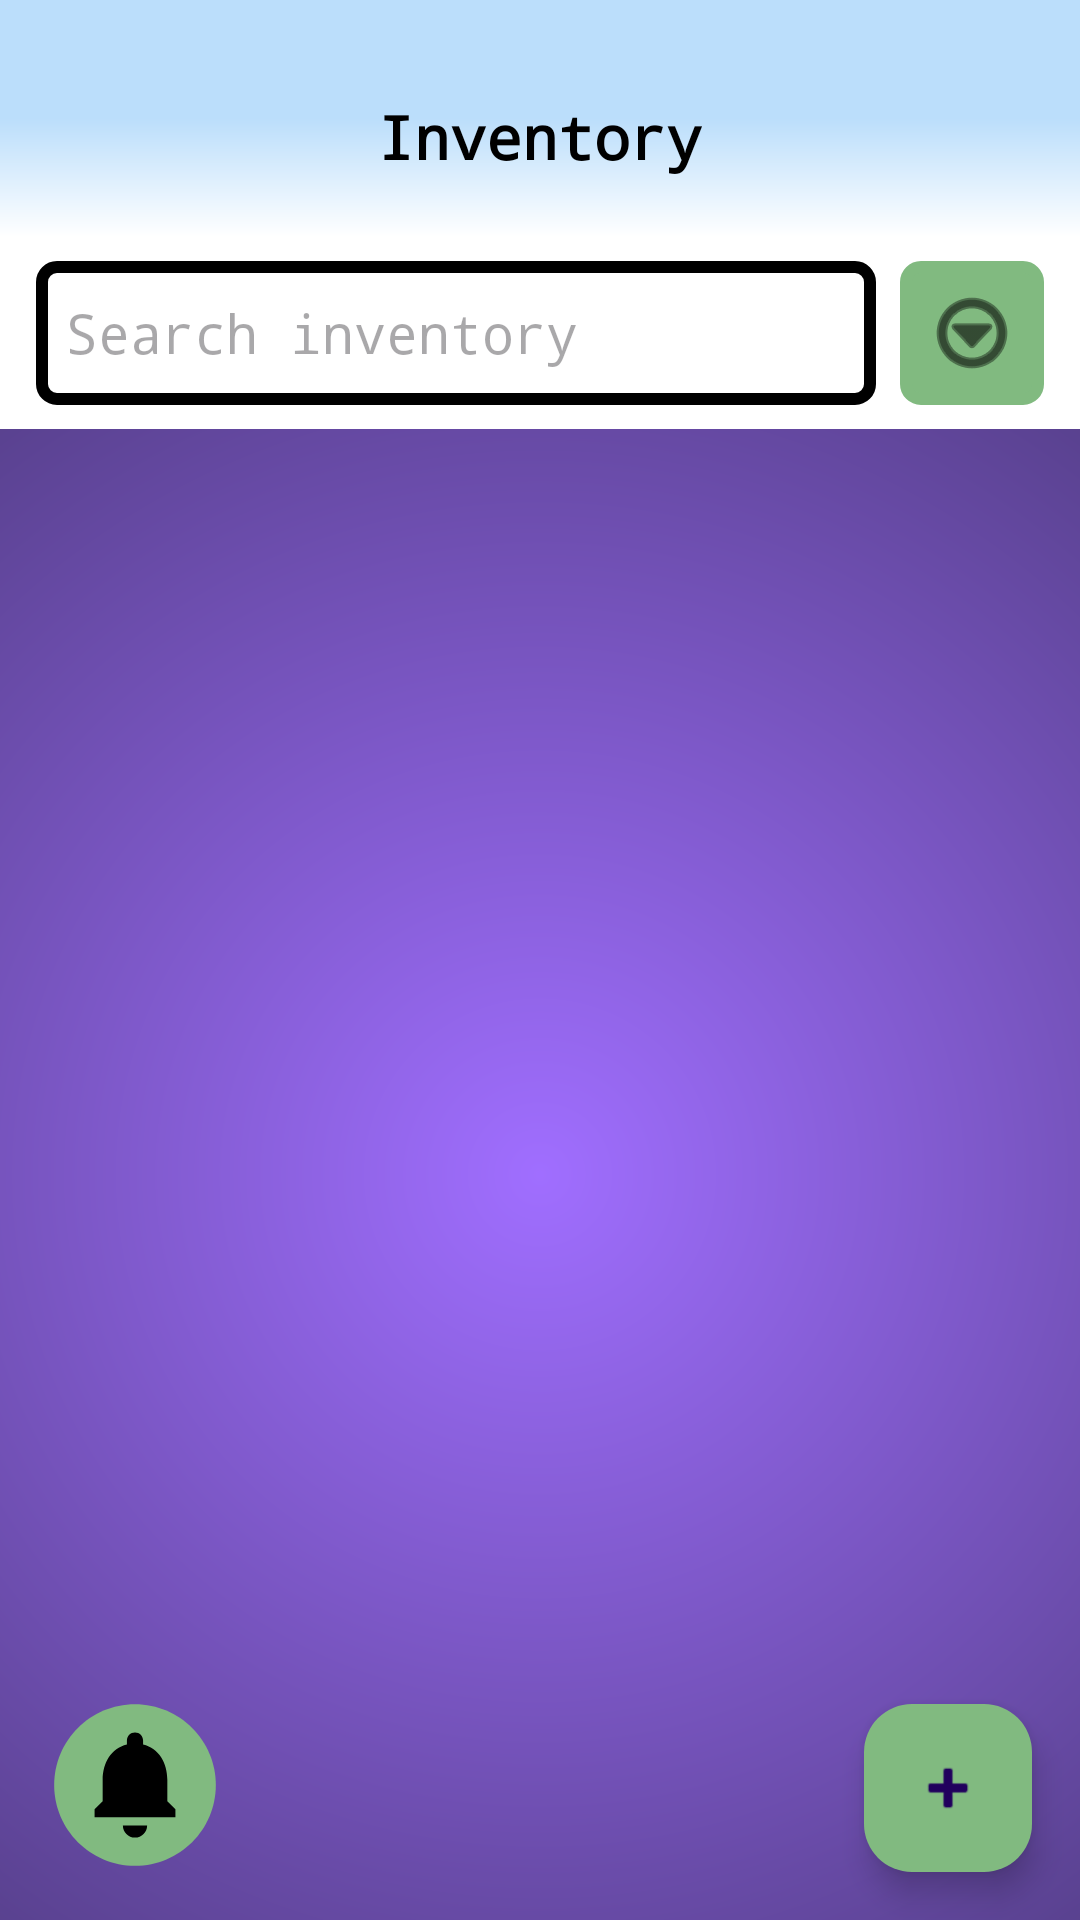

Reconstruct the res/layout file that produces this screen, plus the resources it refers to.
<!-- AndroidManifest.xml: application theme Theme.ProjectAIM -->
<!-- res/layout/activity_inventory.xml -->
<?xml version="1.0" encoding="utf-8"?>
<androidx.constraintlayout.widget.ConstraintLayout
    xmlns:android="http://schemas.android.com/apk/res/android"
    xmlns:app="http://schemas.android.com/apk/res-auto"
    xmlns:tools="http://schemas.android.com/tools"
    tools:theme="@style/Theme.ProjectAIM"
    android:layout_width="match_parent"
    android:layout_height="match_parent"
    android:background="@drawable/background_gradient"
    android:fitsSystemWindows="true">

    <androidx.constraintlayout.widget.ConstraintLayout
        android:id="@+id/topBar"
        android:layout_width="0dp"
        android:layout_height="wrap_content"
        android:background="@drawable/background_gradient2"
        android:paddingTop="12dp"
        app:layout_constraintTop_toTopOf="parent"
        app:layout_constraintStart_toStartOf="parent"
        app:layout_constraintEnd_toEndOf="parent">

        <TextView
            android:id="@+id/screenTitleInv"
            android:layout_width="wrap_content"
            android:layout_height="wrap_content"
            android:padding="20dp"
            android:text="@string/screen_title"
            android:fontFamily="monospace"
            android:textSize="20sp"
            android:textStyle="bold"
            android:textColor="@color/black"
            app:layout_constraintTop_toTopOf="parent"
            app:layout_constraintBottom_toBottomOf="parent"
            app:layout_constraintStart_toStartOf="parent"
            app:layout_constraintEnd_toEndOf="parent" />

    </androidx.constraintlayout.widget.ConstraintLayout>

    <LinearLayout
        android:id="@+id/searchControlRow"
        android:layout_width="0dp"
        android:layout_height="wrap_content"
        android:background="@color/white"
        android:gravity="center_vertical"
        android:orientation="horizontal"
        android:paddingHorizontal="12dp"
        android:paddingVertical="8dp"
        app:layout_constraintTop_toBottomOf="@id/topBar"
        app:layout_constraintStart_toStartOf="parent"
        app:layout_constraintEnd_toEndOf="parent">

        <EditText
            android:id="@+id/searchInventory"
            android:layout_width="0dp"
            android:layout_height="48dp"
            android:layout_weight="1"
            android:background="@drawable/rounded_corner2"
            android:fontFamily="monospace"
            android:hint="@string/search_inventory"
            android:importantForAutofill="no"
            android:inputType="text"
            android:padding="10dp"
            android:textColor="@color/black"
            android:textSize="18sp" />

        <ImageButton
            android:id="@+id/buttonInventoryOptions"
            android:layout_width="48dp"
            android:layout_height="48dp"
            android:layout_marginStart="8dp"
            android:background="@drawable/rounded_corner3"
            android:backgroundTint="#81BA80"
            android:contentDescription="@string/inventory_options"
            android:padding="10dp"
            android:src="@android:drawable/ic_menu_more"
            app:tint="@color/black" />

    </LinearLayout>

    <androidx.recyclerview.widget.RecyclerView
        android:id="@+id/recyclerInventory"
        android:layout_width="0dp"
        android:layout_height="0dp"
        android:background="@drawable/background_gradient"
        android:clipToPadding="false"
        android:paddingHorizontal="12dp"
        android:paddingBottom="88dp"
        tools:listitem="@layout/item_inventory"
        app:layout_constraintTop_toBottomOf="@id/searchControlRow"
        app:layout_constraintBottom_toBottomOf="parent"
        app:layout_constraintStart_toStartOf="parent"
        app:layout_constraintEnd_toEndOf="parent" />

    <com.google.android.material.floatingactionbutton.FloatingActionButton
        android:id="@+id/fabAddItem"
        android:layout_width="wrap_content"
        android:layout_height="wrap_content"
        android:layout_margin="16dp"
        android:contentDescription="@string/add_item"
        android:tooltipText="@string/add_item"
        android:fontFamily="monospace"
        app:backgroundTint="#81BA80"
        app:srcCompat="@android:drawable/ic_input_add"
        app:layout_constraintBottom_toBottomOf="parent"
        app:layout_constraintEnd_toEndOf="parent" />

    <ImageButton
        android:id="@+id/fabNotifications"
        android:layout_width="wrap_content"
        android:layout_height="wrap_content"
        android:layout_margin="25dp"
        android:background="@android:color/transparent"
        android:contentDescription="@string/notifications"
        android:padding="8dp"
        android:scaleX="2.7"
        android:scaleY="2.7"
        android:src="@drawable/baseline_circle_notifications_24"
        app:layout_constraintBottom_toBottomOf="parent"
        app:layout_constraintStart_toStartOf="parent" />

</androidx.constraintlayout.widget.ConstraintLayout>
<!-- res/layout/item_inventory.xml (included above) -->
<?xml version="1.0" encoding="utf-8"?>
<com.google.android.material.card.MaterialCardView xmlns:android="http://schemas.android.com/apk/res/android"
    xmlns:app="http://schemas.android.com/apk/res-auto"
    xmlns:tools="http://schemas.android.com/tools"
    android:layout_width="match_parent"
    android:layout_height="wrap_content"
    android:layout_margin="6dp"
    app:cardElevation="2dp"
    app:cardUseCompatPadding="true"
    app:strokeWidth="1dp">

    <LinearLayout
        android:layout_width="match_parent"
        android:layout_height="wrap_content"
        android:minHeight="72dp"
        android:gravity="center_vertical"
        android:orientation="horizontal"
        android:padding="12dp">

        <TextView
            android:id="@+id/textItemName"
            android:layout_width="0dp"
            android:layout_height="wrap_content"
            android:layout_weight="2"
            android:fontFamily="monospace"
            android:maxLines="2"
            android:textSize="18sp"
            tools:text="EXAMPLE" />

        <ImageButton
            android:id="@+id/buttonDescription"
            android:layout_width="48dp"
            android:layout_height="48dp"
            android:layout_marginEnd="8dp"
            android:background="?attr/selectableItemBackgroundBorderless"
            android:contentDescription="@string/item_description"
            android:src="@android:drawable/ic_dialog_info"
            android:visibility="gone"
            app:tint="@color/black"
            tools:visibility="visible" />

        <EditText
            android:id="@+id/editItemQty"
            android:layout_width="0dp"
            android:layout_height="wrap_content"
            android:layout_weight="1"
            android:minHeight="48dp"
            android:autofillHints=""
            android:background="@android:color/transparent"
            android:fontFamily="monospace"
            android:gravity="center"
            android:hint="@string/quantity"
            android:importantForAutofill="no"
            android:imeOptions="actionDone"
            android:inputType="number"
            android:textColor="@color/black"
            android:textSize="18sp"
            android:textStyle="bold"
            tools:text="##" />

        <ImageButton
            android:id="@+id/buttonDelete"
            android:layout_width="48dp"
            android:layout_height="48dp"
            android:background="?attr/selectableItemBackgroundBorderless"
            android:contentDescription="@string/desc_delete"
            android:src="@android:drawable/ic_menu_delete"
            app:tint="@color/black" />

    </LinearLayout>

</com.google.android.material.card.MaterialCardView>
<!-- resources referenced by this layout -->
<resources>
  <color name="black">#FF000000</color>
  <color name="white">#FFFFFFFF</color>
  <!-- drawable background_gradient (drawable) -->
  <?xml version="1.0" encoding="utf-8"?>
  <shape xmlns:android="http://schemas.android.com/apk/res/android"
      android:shape="rectangle">
  
      <gradient
          android:type="radial"
          android:centerX="50%"
          android:centerY="50%"
          android:gradientRadius="400dp"
          android:startColor="#A06EFF"
          android:endColor="#44346E"
          android:useLevel="false" />
  </shape>
  <!-- drawable background_gradient2 (drawable) -->
  <?xml version="1.0" encoding="utf-8"?>
  <shape xmlns:android="http://schemas.android.com/apk/res/android"
      android:shape="rectangle">
  
      <gradient
          android:type="linear"
          android:angle="270"
          android:startColor="#BBDEFB"
          android:centerColor="#BBDEFB"
          android:endColor="@color/white"
          android:useLevel="false" />
  </shape>
  <!-- drawable baseline_circle_notifications_24 (drawable) -->
  <vector xmlns:android="http://schemas.android.com/apk/res/android"
      android:width="24dp"
      android:height="24dp"
      android:viewportWidth="24"
      android:viewportHeight="24">
  
      <path
          android:fillColor="#81BA80"
          android:pathData="M12,2C6.48,2 2,6.48 2,12s4.48,10 10,10 10,-4.48 10,-10S17.52,2 12,2z" />
  
      <path
          android:fillColor="#000000"
          android:pathData="M12,18.5c-0.83,0 -1.5,-0.67 -1.5,-1.5h3c0,0.83 -0.67,1.5 -1.5,1.5zM17,16L7,16v-1l1,-1v-2.61C8,9.27 9.03,7.47 11,7v-0.5c0,-0.57 0.43,-1 1,-1s1,0.43 1,1L13,7c1.97,0.47 3,2.28 3,4.39L16,14l1,1v1z"/>
  </vector>
  <!-- drawable rounded_corner2 (drawable) -->
  <?xml version="1.0" encoding="utf-8"?>
  <shape xmlns:android="http://schemas.android.com/apk/res/android" >
      <stroke
          android:width="4dp"
          android:color="@color/black" />
  
      <solid android:color="@color/white"/>
  
      <padding
          android:left="1dp"
          android:right="1dp"
          android:bottom="1dp"
          android:top="1dp" />
  
      <corners android:radius="5dp" />
  </shape>
  <!-- drawable rounded_corner3 (drawable) -->
  <?xml version="1.0" encoding="utf-8"?>
  <shape xmlns:android="http://schemas.android.com/apk/res/android" >
      <stroke
          android:width="4dp"
          android:color="#BBDEFB" />
  
      <solid android:color="#BBDEFB"/>
  
      <gradient
          android:type="linear"
          android:angle="270"
          android:startColor="#BBDEFB"
          android:centerColor="#BBDEFB"
          android:endColor="@color/white"
          android:useLevel="false" />
  
      <padding
          android:left="1dp"
          android:right="1dp"
          android:bottom="1dp"
          android:top="1dp" />
  
      <corners android:radius="5dp" />
  </shape>
  <string name="add_item">Add Item</string>
  <string name="desc_delete">Delete item</string>
  <string name="inventory_options">Inventory options</string>
  <string name="item_description">View item description</string>
  <string name="notifications">Notifications</string>
  <string name="quantity">Qty</string>
  <string name="screen_title">Inventory</string>
  <string name="search_inventory">Search inventory</string>
  <style name="Theme.ProjectAIM" parent="Theme.Material3.DayNight.NoActionBar">
          <item name="colorPrimary">@color/purple_500</item>
          <item name="colorPrimaryVariant">@color/purple_700</item>
          <item name="colorOnPrimary">@color/white</item>
          <item name="colorSecondary">@color/teal_200</item>
          <item name="colorSecondaryVariant">@color/teal_700</item>
          <item name="colorOnSecondary">@color/black</item>
          <item name="android:statusBarColor">?attr/colorPrimaryVariant</item>
      </style>
  <color name="purple_500">#FF6200EE</color>
  <color name="purple_700">#FF3700B3</color>
  <color name="teal_200">#FF03DAC5</color>
  <color name="teal_700">#FF018786</color>
</resources>
